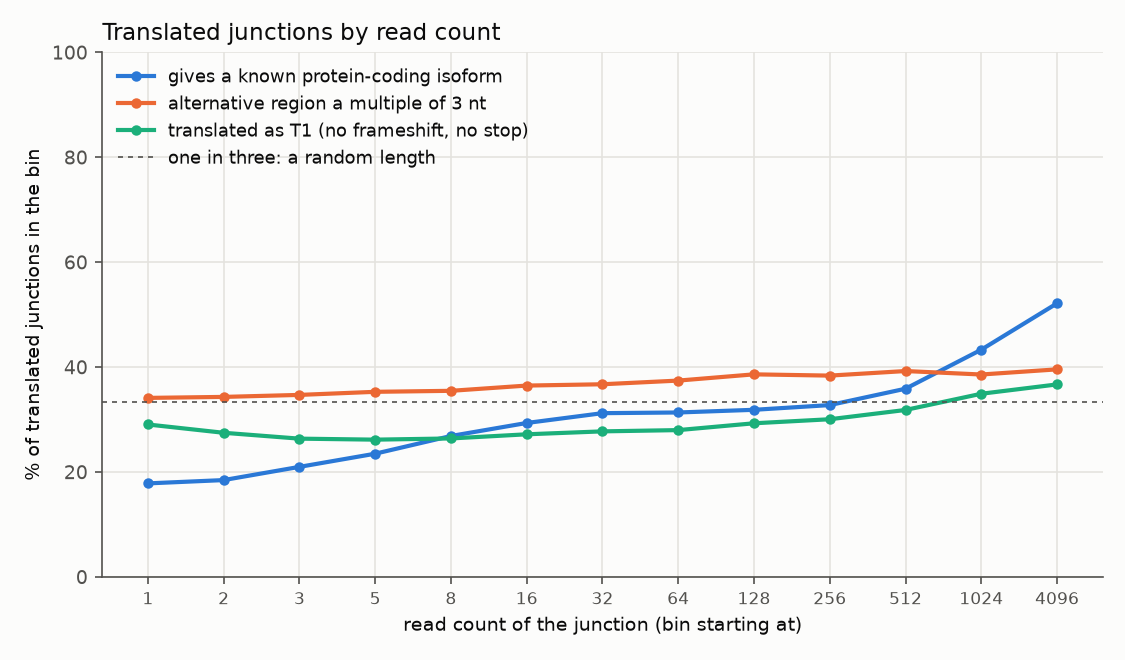

The table this chart was drawn from, first rows:
splice_type	bin	junctions	T1 fraction	frame kept fraction	known isoform fraction	novel event fraction	known fraction, annotated events	known fraction, novel events	frame kept, annotated events	frame kept, novel events
all	1	102591	0.2906	0.3413	0.1783	0.9013	0.5933	0.1329	0.4977	0.3242
all	2	80499	0.2748	0.3432	0.1846	0.8923	0.5787	0.137	0.496	0.3247
all	3	88707	0.2636	0.347	0.2098	0.8627	0.5679	0.1528	0.4791	0.3259
all	5	71532	0.2617	0.3529	0.2349	0.8198	0.5506	0.1655	0.4602	0.3293
all	8	86579	0.264	0.3548	0.2687	0.7624	0.5377	0.1848	0.4585	0.3224
all	16	69393	0.2719	0.3648	0.2935	0.6954	0.517	0.1956	0.4438	0.3303
all	32	53878	0.2775	0.3673	0.3122	0.6372	0.4972	0.2069	0.4313	0.3308
all	64	42197	0.2799	0.3743	0.3135	0.5927	0.4734	0.2037	0.4297	0.3363
all	128	31234	0.2929	0.3862	0.3186	0.5586	0.4669	0.2014	0.443	0.3413
all	256	22667	0.3006	0.3838	0.3276	0.5386	0.4574	0.2163	0.4372	0.338
all	512	16123	0.3183	0.3925	0.3588	0.5322	0.4897	0.2437	0.4631	0.3304
all	1024	21012	0.3492	0.3859	0.4332	0.5943	0.6073	0.3144	0.4742	0.3257
all	4096	11192	0.367	0.3957	0.5216	0.6263	0.7731	0.3715	0.4918	0.3384
SE	1	44896	0.3094	0.3518	0.2267	0.884	0.5908	0.179	0.4987	0.3325
SE	2	38090	0.2851	0.3501	0.2163	0.8789	0.575	0.1669	0.4931	0.3304
SE	3	44031	0.2661	0.3512	0.2417	0.8478	0.5782	0.1813	0.4781	0.3284
SE	5	35771	0.2596	0.3521	0.2639	0.8015	0.5513	0.1927	0.4613	0.325
SE	8	44079	0.2594	0.3516	0.2924	0.7379	0.5373	0.2054	0.4498	0.3167
SE	16	34344	0.2634	0.357	0.3228	0.6572	0.511	0.2246	0.4259	0.3211
SE	32	25074	0.27	0.355	0.3443	0.5818	0.4865	0.2421	0.4045	0.3194
SE	64	17707	0.2835	0.3632	0.3601	0.5141	0.4634	0.2626	0.3995	0.329
SE	128	11469	0.3128	0.3724	0.3901	0.455	0.4815	0.2806	0.4097	0.3277
SE	256	7233	0.3516	0.3904	0.4148	0.4218	0.4902	0.3114	0.4326	0.3327
SE	512	4148	0.3975	0.4216	0.4706	0.3956	0.5393	0.3656	0.4775	0.3364
SE	1024	3127	0.4618	0.4525	0.5344	0.3809	0.6033	0.4223	0.517	0.3476
SE	4096	657	0.4779	0.4779	0.6575	0.3851	0.7178	0.5613	0.5322	0.3913
MXE	1	9543	0.2444	0.363	0.1857	0.9673	0.7468	0.1667	0.5256	0.3575
MXE	2	10311	0.1994	0.3411	0.1892	0.9737	0.7306	0.1746	0.5424	0.3357
MXE	3	15366	0.2129	0.3432	0.19	0.9752	0.6824	0.1775	0.5171	0.3388
MXE	5	13539	0.2186	0.3597	0.1954	0.9702	0.6898	0.1802	0.4739	0.3562
MXE	8	16246	0.2297	0.3507	0.2342	0.9552	0.6676	0.2139	0.4986	0.3438
MXE	16	12368	0.2513	0.3642	0.2608	0.9296	0.7141	0.2264	0.5189	0.3525
MXE	32	8896	0.2756	0.3604	0.3105	0.9041	0.7304	0.2659	0.5205	0.3434
MXE	64	6738	0.2943	0.3663	0.3228	0.8688	0.7229	0.2624	0.5192	0.3432
MXE	128	5081	0.3464	0.3861	0.3519	0.8331	0.691	0.284	0.5507	0.3532
MXE	256	4460	0.3561	0.3751	0.3861	0.8233	0.783	0.3009	0.5165	0.3448
MXE	512	4927	0.3566	0.3621	0.4112	0.7674	0.774	0.3012	0.5131	0.3163
MXE	1024	12221	0.3513	0.3606	0.4709	0.7394	0.8301	0.3443	0.47	0.322
MXE	4096	8878	0.3715	0.3844	0.5404	0.6904	0.8905	0.3834	0.4922	0.3361
A5SS	1	15522	0.2654	0.2986	0.1317	0.9237	0.5954	0.0935	0.489	0.2829
A5SS	2	10246	0.2658	0.3033	0.1473	0.899	0.5575	0.1012	0.4763	0.2839
A5SS	3	9291	0.2632	0.3107	0.1628	0.8519	0.5131	0.102	0.4542	0.2858
A5SS	5	6907	0.2752	0.3297	0.207	0.7702	0.5173	0.1145	0.4285	0.3002
A5SS	8	8225	0.2717	0.3375	0.2533	0.7026	0.5319	0.1353	0.4342	0.2966
A5SS	16	7092	0.2665	0.3495	0.2688	0.6402	0.4949	0.1416	0.4287	0.3051
A5SS	32	6022	0.2551	0.3471	0.2657	0.5995	0.4548	0.1393	0.4088	0.3058
A5SS	64	5115	0.2459	0.365	0.2784	0.5419	0.4362	0.145	0.402	0.3337
A5SS	128	3981	0.2354	0.3514	0.2831	0.5119	0.421	0.1516	0.3948	0.3101
A5SS	256	2710	0.2432	0.3461	0.2827	0.4734	0.3994	0.1528	0.3812	0.3071
A5SS	512	1641	0.2657	0.3699	0.3151	0.4022	0.4016	0.1864	0.4077	0.3136
A5SS	1024	1233	0.3293	0.4128	0.3633	0.4079	0.4753	0.2008	0.4644	0.338
A5SS	4096	391	0.335	0.3913	0.4604	0.3811	0.5413	0.3289	0.4587	0.2819
A3SS	1	29057	0.306	0.3433	0.1305	0.8949	0.5828	0.0774	0.5187	0.3227
A3SS	2	19476	0.3099	0.3513	0.144	0.8741	0.5789	0.0813	0.5185	0.3272
A3SS	3	17744	0.3151	0.3621	0.1754	0.8135	0.5625	0.0866	0.5033	0.3297
A3SS	5	13494	0.3162	0.3622	0.2131	0.7517	0.5527	0.1009	0.4906	0.3197
A3SS	8	15732	0.326	0.3796	0.2493	0.6735	0.5321	0.1122	0.4981	0.3222
A3SS	16	13452	0.3376	0.3994	0.2701	0.6131	0.5163	0.1147	0.4977	0.3374
A3SS	32	11619	0.3365	0.4165	0.2918	0.5659	0.5192	0.1173	0.496	0.3554
A3SS	64	10079	0.3236	0.4147	0.2887	0.5463	0.4957	0.1168	0.4957	0.3474
... 18 more rows
